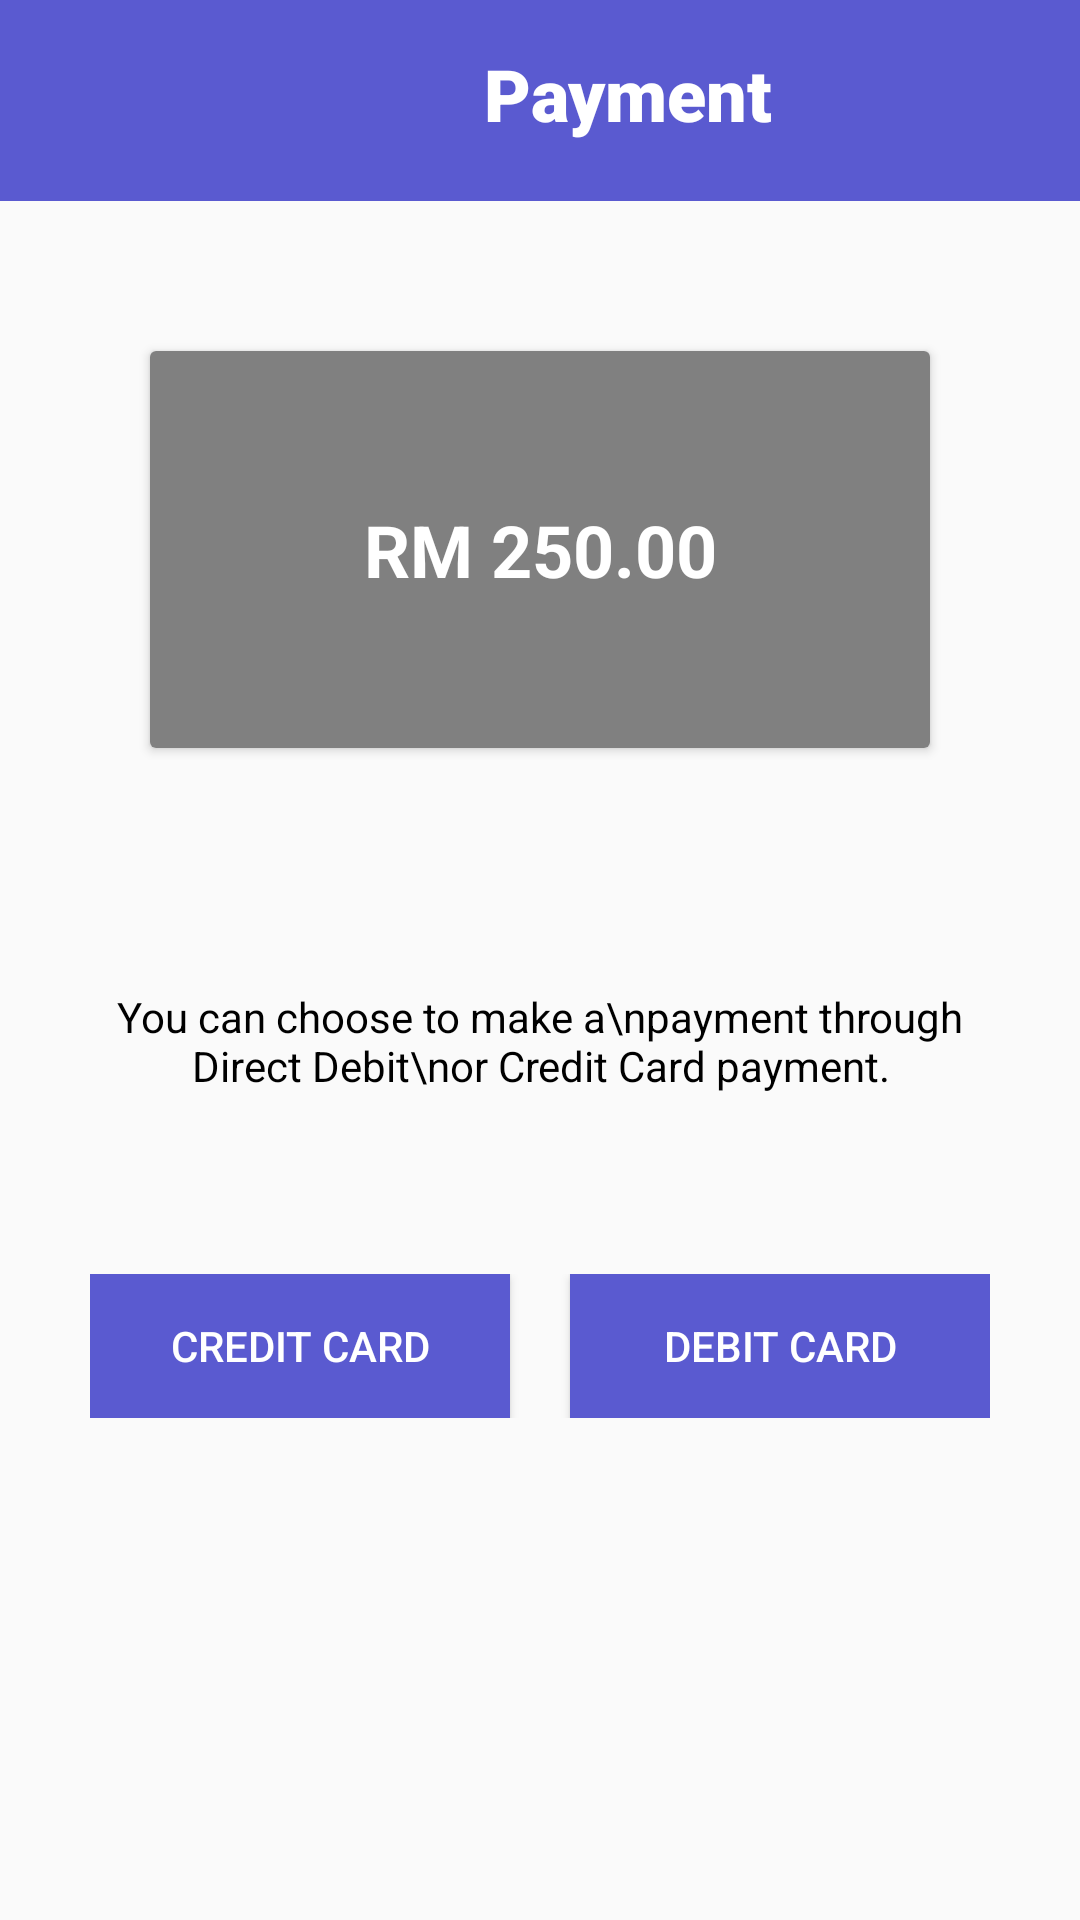

Android layout source for this screen:
<!-- AndroidManifest.xml: application theme AppTheme -->
<!-- res/layout/activity_parent_payment.xml -->
<?xml version="1.0" encoding="utf-8"?>
<android.support.constraint.ConstraintLayout xmlns:android="http://schemas.android.com/apk/res/android"
    xmlns:app="http://schemas.android.com/apk/res-auto"
    xmlns:tools="http://schemas.android.com/tools"
    android:layout_width="match_parent"
    android:layout_height="match_parent"
    tools:context=".ParentPayment">


    <LinearLayout
        android:id="@+id/linearLayout2"
        android:layout_width="match_parent"
        android:layout_height="0dp"
        android:background="#5A5AD0"
        android:orientation="horizontal"
        app:layout_constraintEnd_toEndOf="parent"
        app:layout_constraintStart_toStartOf="parent"
        app:layout_constraintTop_toTopOf="parent">

        <ImageButton
            android:id="@+id/homebtn"
            android:layout_width="59dp"
            android:layout_height="67dp"
            android:background="@null"
            android:scaleType="fitCenter"
            android:src="@drawable/homs" />

        <TextView
            android:id="@+id/textView12"
            android:layout_width="match_parent"
            android:layout_height="match_parent"
            android:layout_margin="15dp"
            android:fontFamily="sans-serif-black"
            android:text="Payment"
            android:textAlignment="center"
            android:textColor="@android:color/background_light"
            android:textSize="24sp" />

    </LinearLayout>

    <LinearLayout
        android:layout_width="match_parent"
        android:layout_height="0dp"
        android:orientation="vertical"
        app:layout_constraintBottom_toBottomOf="parent"
        app:layout_constraintEnd_toEndOf="parent"
        app:layout_constraintStart_toStartOf="parent"
        app:layout_constraintTop_toBottomOf="@+id/linearLayout2">

        <android.support.v7.widget.CardView
            android:layout_width="match_parent"
            android:layout_height="wrap_content"
            android:layout_margin="50dp">

            <TextView
                android:id="@+id/paymenttxt"
                android:layout_width="match_parent"
                android:layout_height="match_parent"
                android:background="#808080"
                android:padding="50dp"
                android:text="RM 250.00"
                android:textAlignment="center"
                android:textColor="@android:color/white"
                android:textSize="24sp"
                android:textStyle="bold" />
        </android.support.v7.widget.CardView>

        <TextView
            android:id="@+id/textView14"
            android:layout_width="match_parent"
            android:layout_height="wrap_content"
            android:padding="30dp"
            android:text="You can choose to make a\npayment through Direct Debit\nor Credit Card payment."
            android:textAlignment="center"
            android:textColor="@android:color/black" />

        <LinearLayout
            android:layout_width="match_parent"
            android:layout_height="wrap_content"
            android:layout_margin="30dp"
            android:orientation="horizontal">

            <Button
                android:id="@+id/creditCardbtn"
                android:layout_width="match_parent"
                android:layout_height="wrap_content"
                android:layout_marginRight="10dp"
                android:layout_weight="1"
                android:background="#5A5AD0"
                android:text="Credit Card"
                android:textColor="@android:color/white" />

            <Button
                android:id="@+id/debitCardbtn"
                android:layout_width="match_parent"
                android:layout_height="wrap_content"
                android:layout_marginLeft="10dp"
                android:layout_weight="1"
                android:background="#5A5AD0"
                android:text="Debit Card"
                android:textColor="@android:color/white" />
        </LinearLayout>

    </LinearLayout>


</android.support.constraint.ConstraintLayout>
<!-- resources referenced by this layout -->
<resources>
  <style name="AppTheme" parent="Theme.AppCompat.Light.DarkActionBar">
          
          <item name="colorPrimary">@color/colorPrimary</item>
          <item name="colorPrimaryDark">@color/colorPrimaryDark</item>
          <item name="colorAccent">@color/colorAccent</item>
      </style>
  <!-- not gathered from this repository: default colours our renderer supplied (Android Studio template values) -->
  <color name="colorPrimary">#FF6200EE</color>
  <color name="colorPrimaryDark">#FF3700B3</color>
  <color name="colorAccent">#FF03DAC5</color>
</resources>
